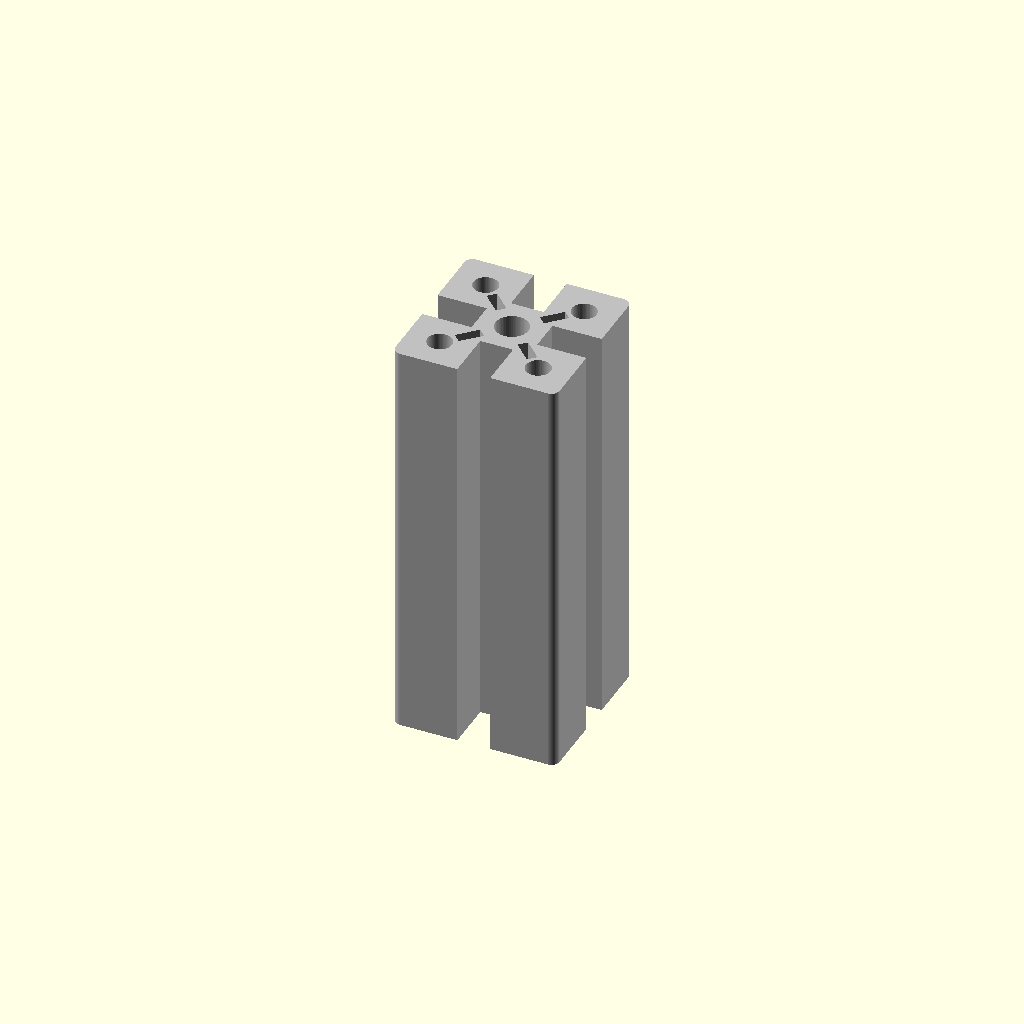
Cell 1: the model at its default parameters.
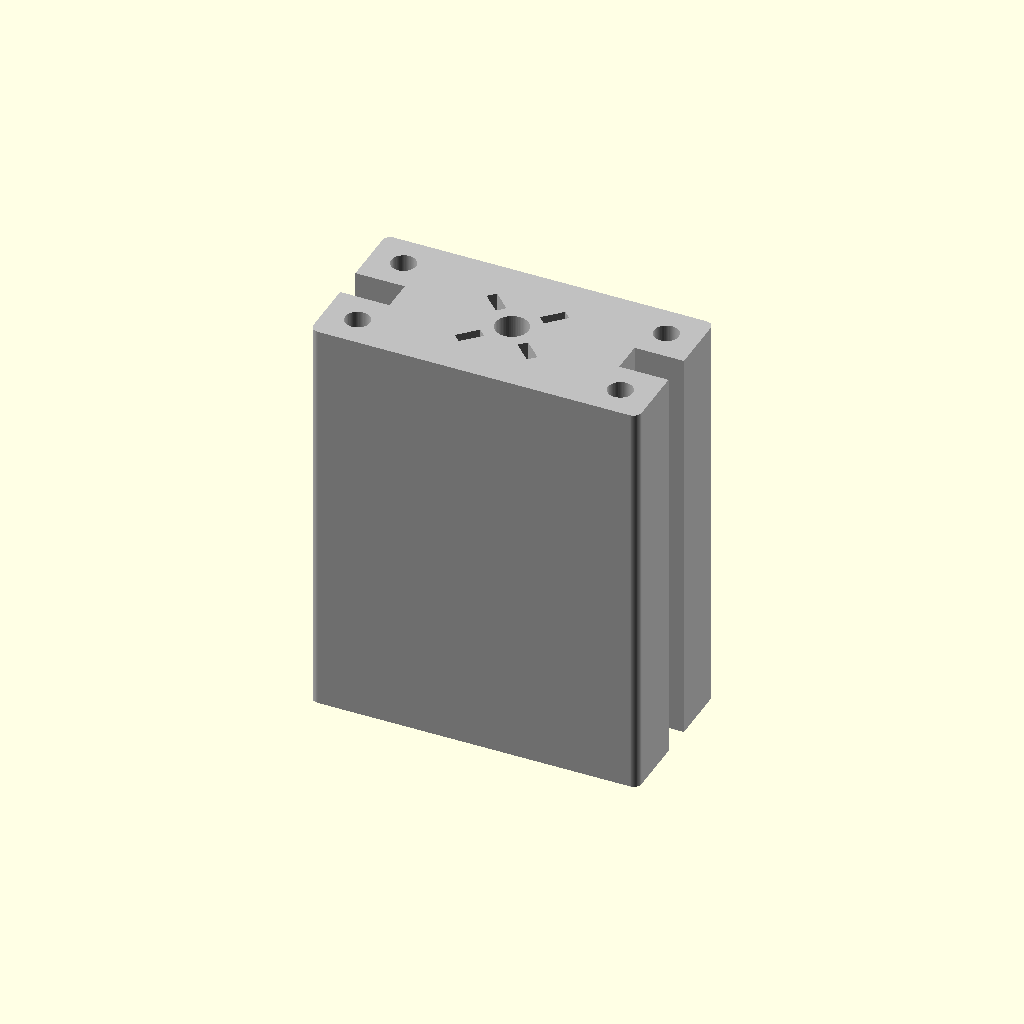
Cell 2 — cross_section_width_mm set to 80, the other parameters unchanged.
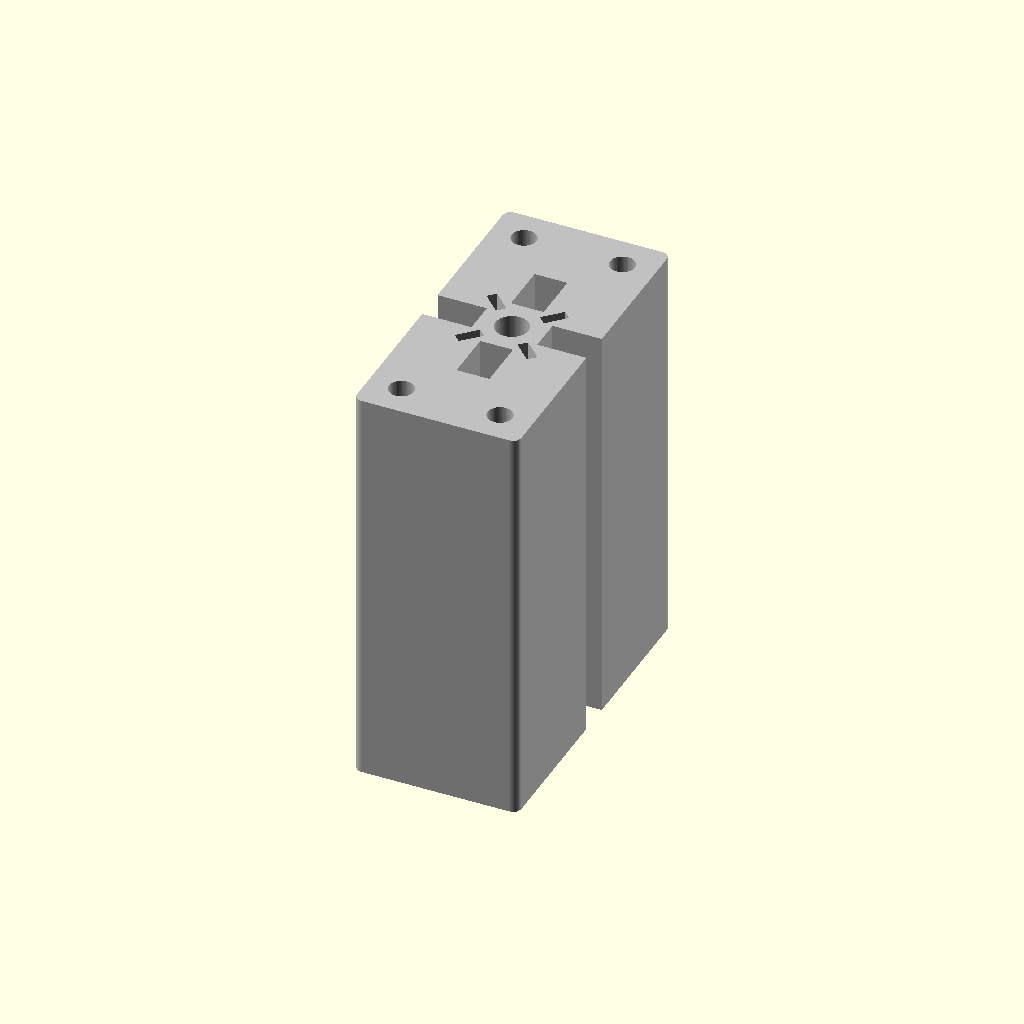
Cell 3 — cross_section_height_mm set to 80, the other parameters unchanged.
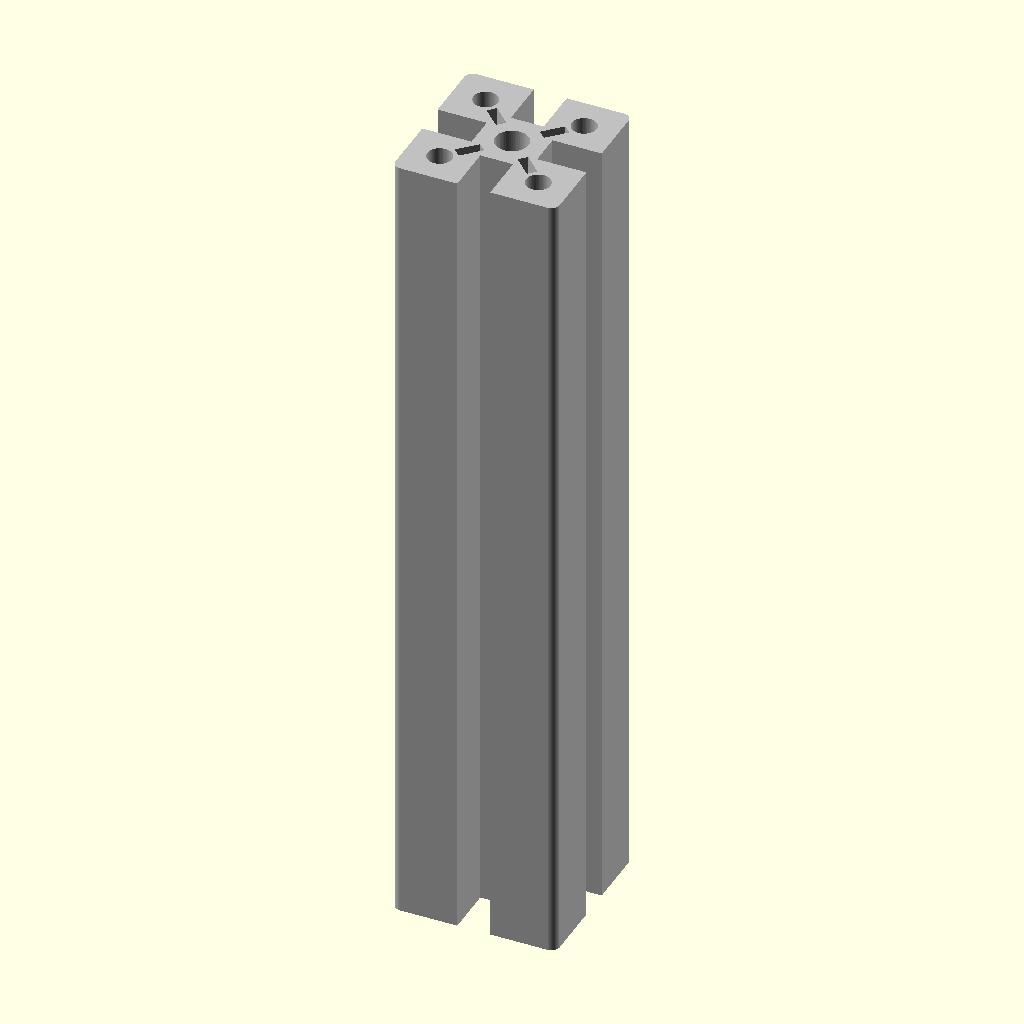
Cell 4: length_mm = 200 (everything else at default).
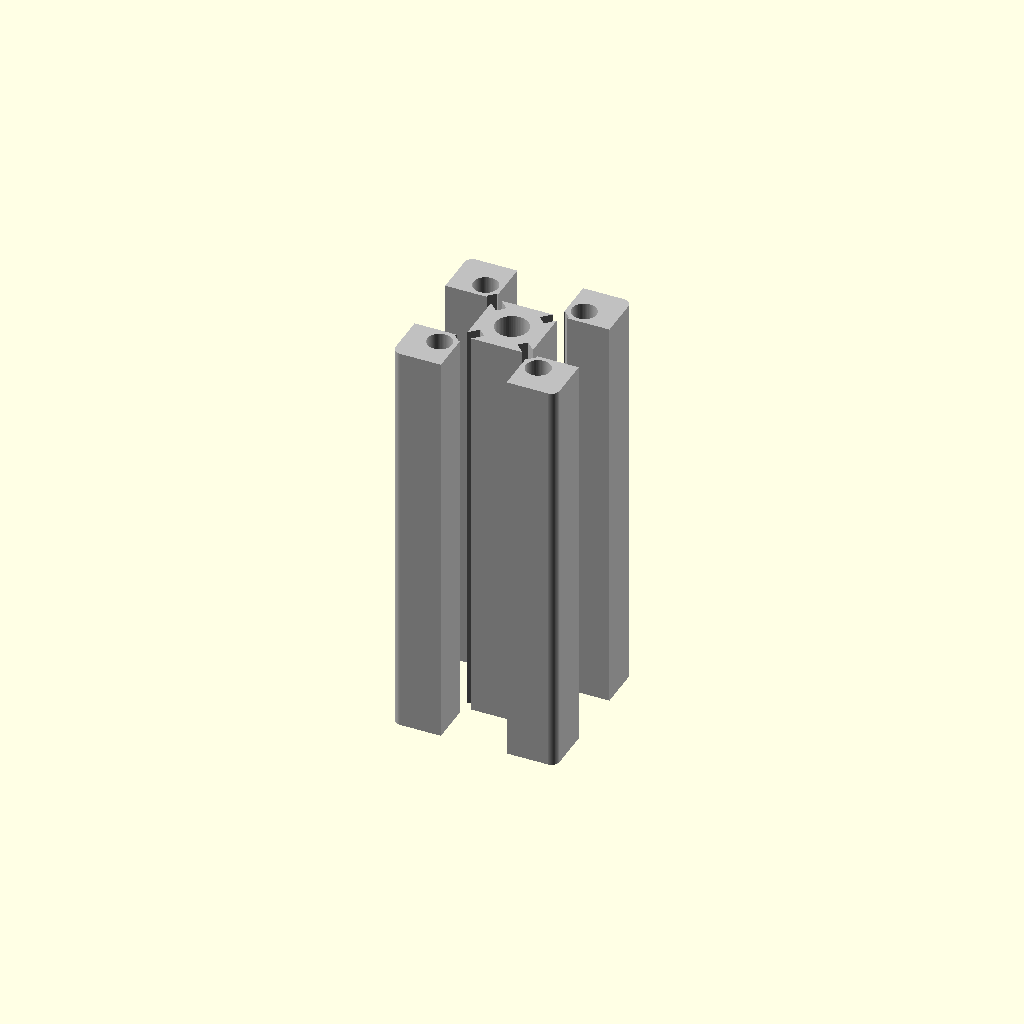
Cell 5 — slot_opening_mm set to 16, the other parameters unchanged.
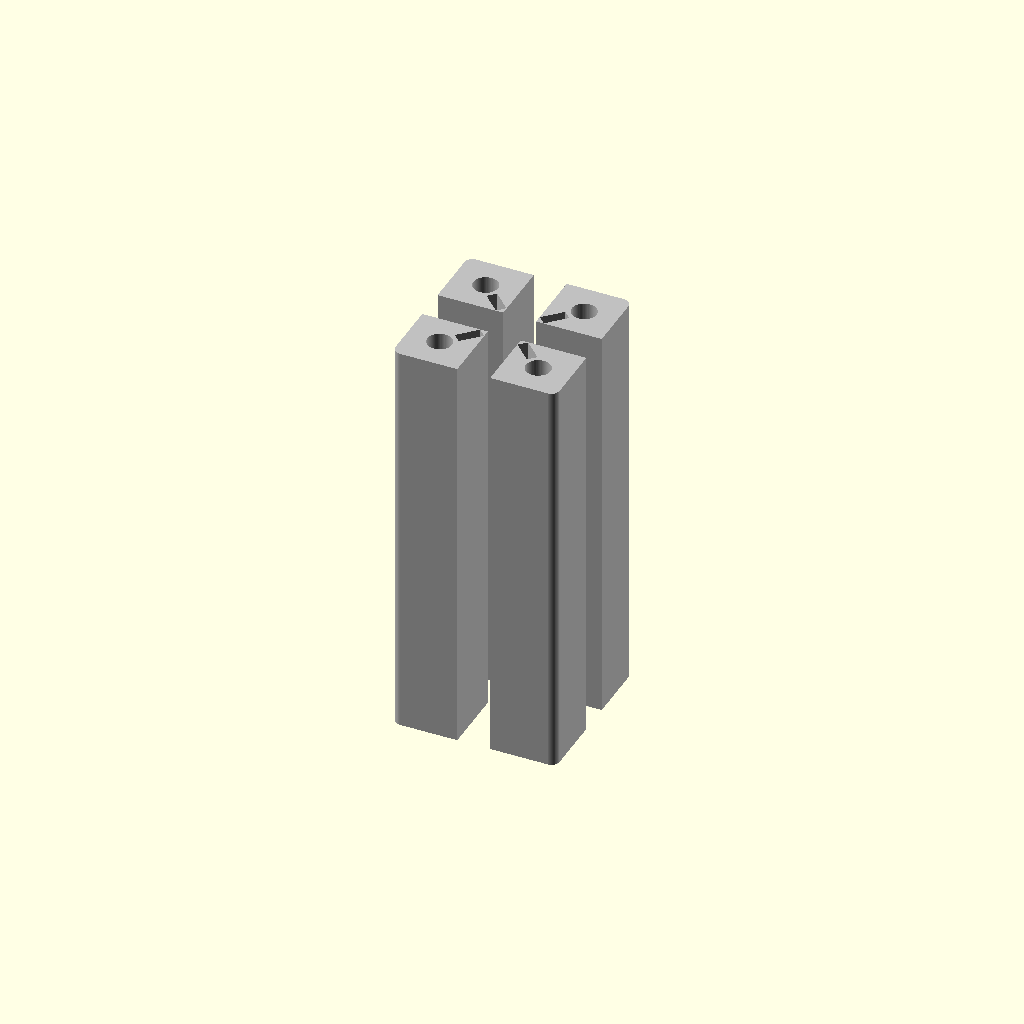
Cell 6: the same model with slot_depth_mm = 24.
All cells are drawn from one camera (rotation 55°, 0°, 25°, orthographic, colour scheme Cornfield), so only the parameter changes between them.
Source of the model, results/nopscadlib/craft/scad/extrusion__E4040t.scad:
// 40x40 aluminum extrusion (generic 8mm-slot style), 100mm long
// Single connected solid only (no floating helper parts)

$fn = 64;

// Parameters (kept, but defaulted to requested target)
cross_section_width_mm  = 40.0;
cross_section_height_mm = 40.0;
length_mm              = 100.0;

// Profile details (typical-ish for 40-series)
slot_opening_mm        = 8.0;   // mouth opening at the outer face
slot_depth_mm          = 12.0;  // how far slot cavity goes inward from outer face
slot_neck_mm           = 4.0;   // narrow neck inside the slot
center_bore_diameter_mm= 8.0;   // center through-bore
corner_fillet_radius_mm= 2.0;   // outer corner rounding (approx)
overlap_mm             = 0.2;   // small overlap for robust boolean ops

// Derived
w = cross_section_width_mm;
h = cross_section_height_mm;
L = length_mm;

module rounded_rect_2d(w, h, r) {
    r2 = min(r, min(w, h)/2);
    hull() {
        translate([ w/2 - r2,  h/2 - r2]) circle(r=r2);
        translate([-w/2 + r2,  h/2 - r2]) circle(r=r2);
        translate([ w/2 - r2, -h/2 + r2]) circle(r=r2);
        translate([-w/2 + r2, -h/2 + r2]) circle(r=r2);
    }
}

// 2D cross-section of the extrusion (to be linearly extruded)
module extrusion_cross_section_2d() {
    // Keep everything formula-based and symmetric
    outer_r = corner_fillet_radius_mm;

    // Slot geometry (2D)
    mouth_w = slot_opening_mm;
    neck_w  = slot_neck_mm;

    // Ensure slot depth doesn't exceed half-width
    sd = min(slot_depth_mm, min(w, h)/2 - 1);

    // Place slot so its outer edge is flush with the outer face, with a tiny overlap
    // Outer face at +w/2 (or +h/2). Slot rectangle center is at:
    // x = +w/2 - sd/2 + overlap
    slot_center = (w/2 - sd/2 + overlap_mm);

    // Neck is slightly more inward than the mouth cavity
    neck_depth = sd * 0.55;
    neck_center = (w/2 - neck_depth/2 + overlap_mm);

    // Internal voids to make it look like a real extrusion (lightweight approximation)
    // Four inner pockets near corners
    pocket_inset = 8.0;
    pocket_r = 3.0;

    difference() {
        // Outer boundary
        rounded_rect_2d(w, h, outer_r);

        // Center bore
        circle(d = center_bore_diameter_mm);

        // Four T-slots (subtract)
        union() {
            // +X slot
            translate([ slot_center, 0])
                square([sd + 2*overlap_mm, mouth_w], center=true);
            translate([ neck_center, 0])
                square([neck_depth + 2*overlap_mm, neck_w], center=true);

            // -X slot
            translate([-slot_center, 0])
                square([sd + 2*overlap_mm, mouth_w], center=true);
            translate([-neck_center, 0])
                square([neck_depth + 2*overlap_mm, neck_w], center=true);

            // +Y slot
            translate([0, slot_center])
                square([mouth_w, sd + 2*overlap_mm], center=true);
            translate([0, neck_center])
                square([neck_w, neck_depth + 2*overlap_mm], center=true);

            // -Y slot
            translate([0, -slot_center])
                square([mouth_w, sd + 2*overlap_mm], center=true);
            translate([0, -neck_center])
                square([neck_w, neck_depth + 2*overlap_mm], center=true);
        }

        // Inner corner pockets (subtract) to avoid a "solid block" look
        // Positioned by formulas from dimensions
        for (sx = [-1, 1], sy = [-1, 1]) {
            translate([sx*(w/2 - pocket_inset), sy*(h/2 - pocket_inset)])
                circle(r=pocket_r);
        }

        // Small diagonal reliefs (subtract) to hint at internal webs
        // (kept subtle so the body remains one connected solid)
        relief_w = 6.0;
        relief_h = 2.5;
        relief_off = 10.0;
        for (a = [45, 135, 225, 315]) {
            rotate(a)
                translate([relief_off, 0])
                    square([relief_w, relief_h], center=true);
        }
    }
}

module extrusion_40x40_L() {
    color("Silver")
        linear_extrude(height=L, center=true, convexity=10)
            extrusion_cross_section_2d();
}

// Single connected solid output
extrusion_40x40_L();
Customizer parameters (derived from the source; name, type, default, range or options):
cross_section_width_mm: number, default 40
cross_section_height_mm: number, default 40
length_mm: number, default 100
slot_opening_mm: number, default 8
slot_depth_mm: number, default 12
slot_neck_mm: number, default 4
center_bore_diameter_mm: number, default 8
corner_fillet_radius_mm: number, default 2
overlap_mm: number, default 0.2
